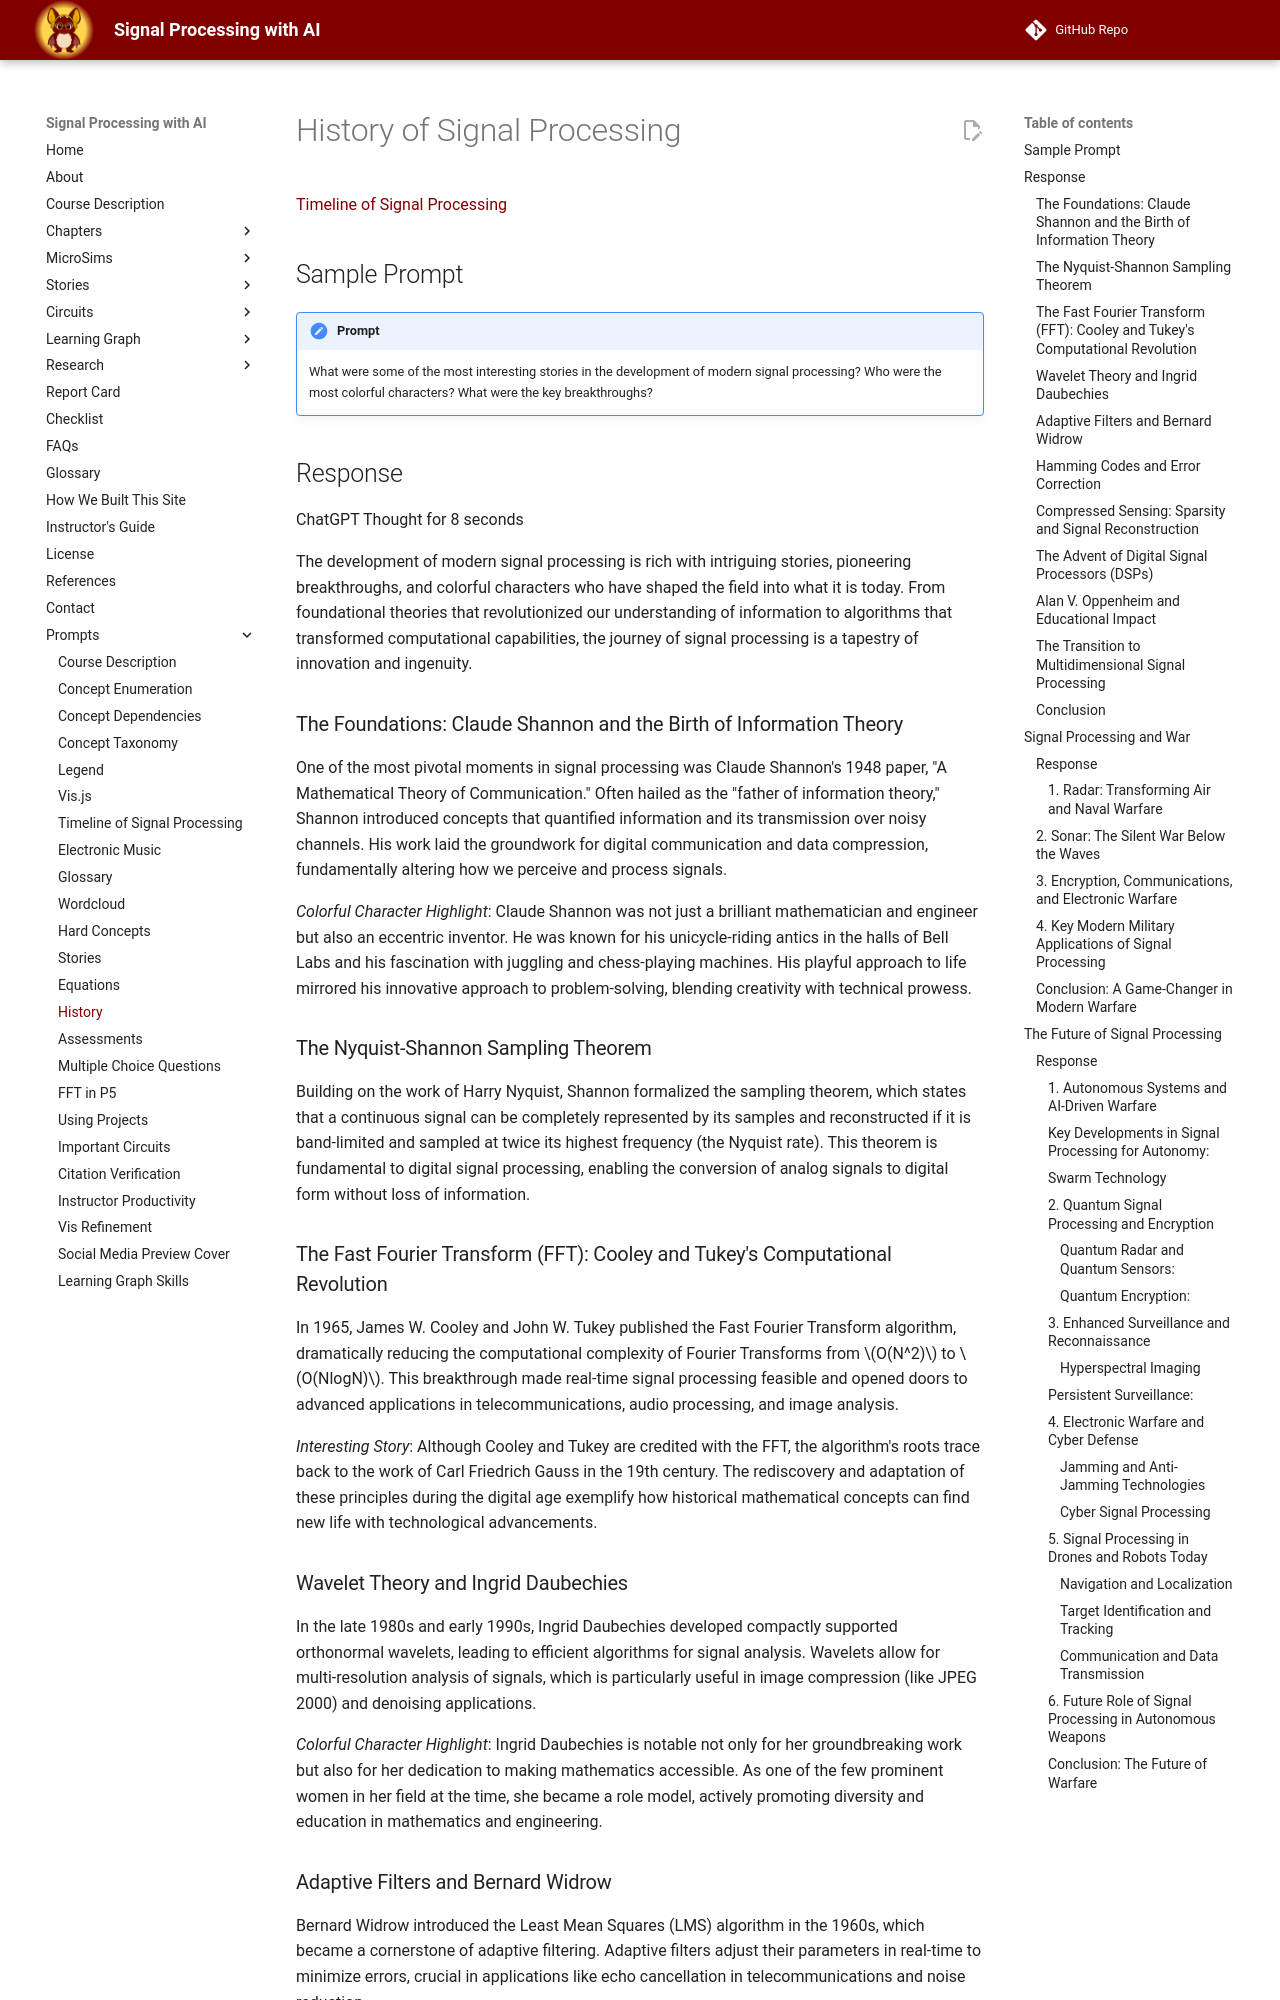

repository: dmccreary/signal-processing · page: prompts/13-history-of-signal-processing/index.html · generator: mkdocs

# History of Signal Processing

[Timeline of Signal Processing](../sims/timeline-viewer/timeline-viewer.html)

## Sample Prompt

!!! prompt
    What were some of the most interesting stories in the
    development of modern signal processing?
    Who were the most colorful characters?
    What were the key breakthroughs?


## Response

ChatGPT Thought for 8 seconds

The development of modern signal processing is rich with intriguing stories, pioneering breakthroughs, and colorful characters who have shaped the field into what it is today. From foundational theories that revolutionized our understanding of information to algorithms that transformed computational capabilities, the journey of signal processing is a tapestry of innovation and ingenuity.

### The Foundations: Claude Shannon and the Birth of Information Theory

One of the most pivotal moments in signal processing was Claude Shannon's 1948 paper, "A Mathematical Theory of Communication." Often hailed as the "father of information theory," Shannon introduced concepts that quantified information and its transmission over noisy channels. His work laid the groundwork for digital communication and data compression, fundamentally altering how we perceive and process signals.

*Colorful Character Highlight*: Claude Shannon was not just a brilliant mathematician and engineer but also an eccentric inventor. He was known for his unicycle-riding antics
in the halls of Bell Labs and his fascination with juggling
and chess-playing machines. His playful approach to life
mirrored his innovative approach to problem-solving,
blending creativity with technical prowess.

### The Nyquist-Shannon Sampling Theorem

Building on the work of Harry Nyquist, Shannon formalized the
sampling theorem, which states that a continuous signal can be completely
represented by its samples and reconstructed if it is band-limited
and sampled at twice its highest frequency (the Nyquist rate).
This theorem is fundamental to digital signal processing,
enabling the conversion of analog signals to digital form without loss of information.

### The Fast Fourier Transform (FFT): Cooley and Tukey's Computational Revolution

In 1965, James W. Cooley and John W. Tukey published the Fast Fourier
Transform algorithm, dramatically reducing the computational
complexity of Fourier Transforms from $O(N^2)$ to $O(NlogN)$. This breakthrough made real-time signal processing feasible and opened doors to advanced applications in telecommunications, audio processing, and image analysis.

*Interesting Story*: Although Cooley and Tukey are credited with the FFT, the algorithm's roots trace back to the work of Carl Friedrich Gauss in the 19th century. The rediscovery and adaptation of these principles during the digital age exemplify how historical mathematical concepts can find new life with technological advancements.

### Wavelet Theory and Ingrid Daubechies

In the late 1980s and early 1990s, Ingrid Daubechies developed compactly supported orthonormal wavelets, leading to efficient algorithms for signal analysis. Wavelets allow for multi-resolution analysis of signals, which is particularly useful in image compression (like JPEG 2000) and denoising applications.

*Colorful Character Highlight*: Ingrid Daubechies is notable not only for her groundbreaking work but also for her dedication to making mathematics accessible. As one of the few prominent women in her field at the time, she became a role model, actively promoting diversity and education in mathematics and engineering.

### Adaptive Filters and Bernard Widrow

Bernard Widrow introduced the Least Mean Squares (LMS) algorithm in the 1960s, which became a cornerstone of adaptive filtering. Adaptive filters adjust their parameters in real-time to minimize errors, crucial in applications like echo cancellation in telecommunications and noise reduction.

### Hamming Codes and Error Correction

Richard Hamming developed Hamming codes, a set of error-detecting and error-correcting codes that are fundamental in digital communication and data storage. His work ensures data integrity across unreliable or noisy channels, which is essential for reliable computing and communication systems.

*Colorful Character Highlight*: Hamming was known for his forthright attitude and emphasis on practical problem-solving. He famously encouraged researchers to tackle "important problems" rather than easy ones, fostering a culture of ambition and innovation at Bell Labs.
